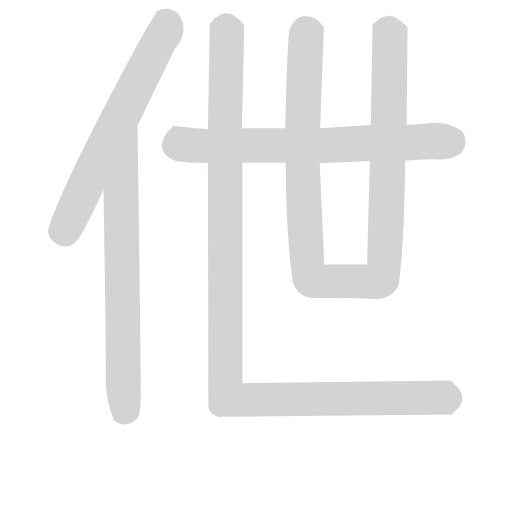
t = 0.00 s
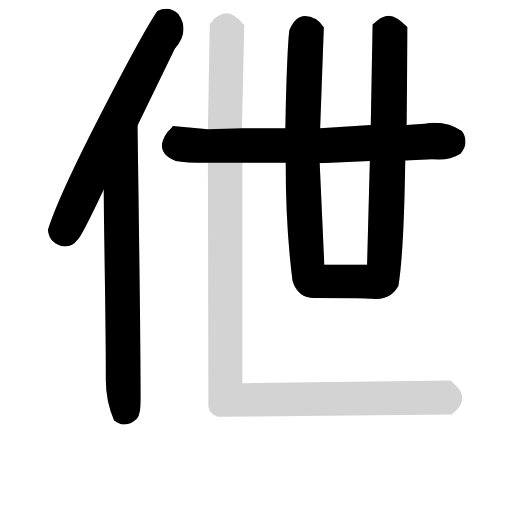
t = 5.26 s
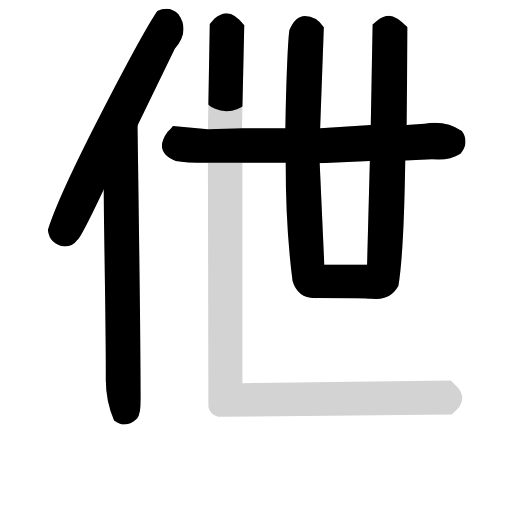
t = 5.47 s
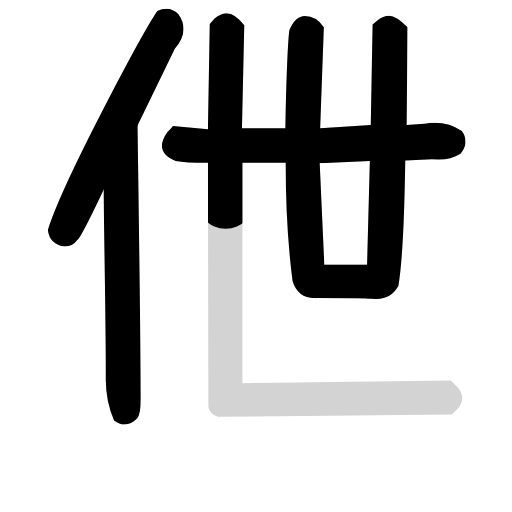
t = 5.67 s
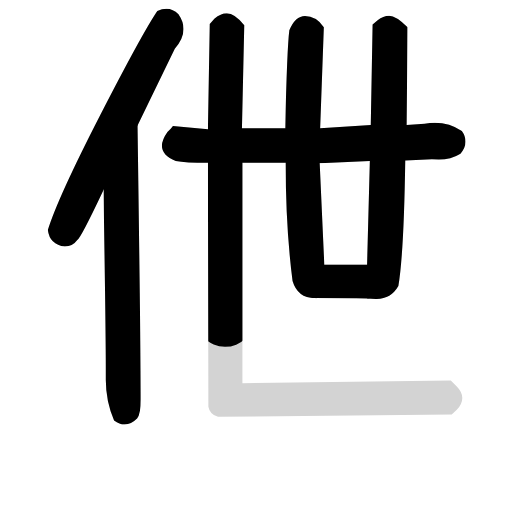
t = 5.88 s
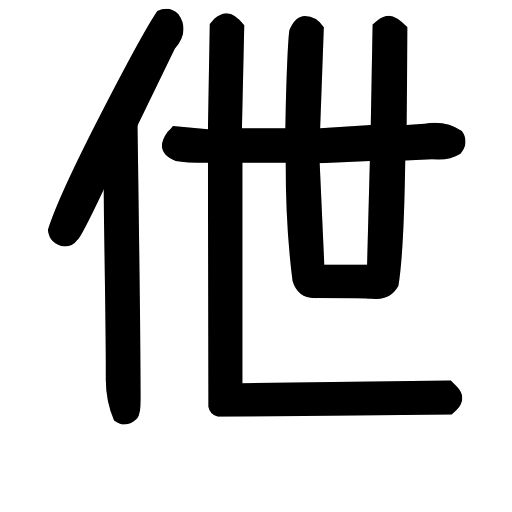
t = 6.78 s

The animated SVG that drew these frames (rendered in a browser with its animation timeline set to each time). Animation: 7 CSS @keyframes rules; one cycle of 6.78 s.

<svg version="1.1" viewBox="0 0 1024 1024" xmlns="http://www.w3.org/2000/svg">
  <!-- <g stroke="lightgray" stroke-width="4"
     transform="scale(4, 4)">
    <line x1="0" y1="0" x2="256" y2="0"></line>
    <line x1="0" y1="0" x2="0" y2="256"></line>
    <line x1="256" y1="0" x2="256" y2="256"></line>
    <line x1="0" y1="256" x2="256" y2="256"></line>
  </g>        -->
  <g transform="scale(0.92, -0.92) translate(60, -830)">
    <style type="text/css">
      
        @keyframes keyframes0 {
          from {
            stroke: black;
            stroke-dashoffset: 792;
            stroke-width: 128;
          }
          72% {
            animation-timing-function: step-end;
            stroke: black;
            stroke-dashoffset: 0;
            stroke-width: 128;
          }
          to {
            stroke: black;
            stroke-width: 151;
          }
        }
        #make-me-a-hanzi-animation-0 {
          animation: keyframes0 0.89453125s both;
          animation-delay: 0s;
          animation-timing-function: linear;
        }
      
        @keyframes keyframes1 {
          from {
            stroke: black;
            stroke-dashoffset: 867;
            stroke-width: 128;
          }
          74% {
            animation-timing-function: step-end;
            stroke: black;
            stroke-dashoffset: 0;
            stroke-width: 128;
          }
          to {
            stroke: black;
            stroke-width: 151;
          }
        }
        #make-me-a-hanzi-animation-1 {
          animation: keyframes1 0.95556640625s both;
          animation-delay: 0.89453125s;
          animation-timing-function: linear;
        }
      
        @keyframes keyframes2 {
          from {
            stroke: black;
            stroke-dashoffset: 878;
            stroke-width: 128;
          }
          74% {
            animation-timing-function: step-end;
            stroke: black;
            stroke-dashoffset: 0;
            stroke-width: 128;
          }
          to {
            stroke: black;
            stroke-width: 151;
          }
        }
        #make-me-a-hanzi-animation-2 {
          animation: keyframes2 0.9645182291666666s both;
          animation-delay: 1.85009765625s;
          animation-timing-function: linear;
        }
      
        @keyframes keyframes3 {
          from {
            stroke: black;
            stroke-dashoffset: 841;
            stroke-width: 128;
          }
          73% {
            animation-timing-function: step-end;
            stroke: black;
            stroke-dashoffset: 0;
            stroke-width: 128;
          }
          to {
            stroke: black;
            stroke-width: 151;
          }
        }
        #make-me-a-hanzi-animation-3 {
          animation: keyframes3 0.9344075520833334s both;
          animation-delay: 2.8146158854166665s;
          animation-timing-function: linear;
        }
      
        @keyframes keyframes4 {
          from {
            stroke: black;
            stroke-dashoffset: 859;
            stroke-width: 128;
          }
          74% {
            animation-timing-function: step-end;
            stroke: black;
            stroke-dashoffset: 0;
            stroke-width: 128;
          }
          to {
            stroke: black;
            stroke-width: 151;
          }
        }
        #make-me-a-hanzi-animation-4 {
          animation: keyframes4 0.9490559895833334s both;
          animation-delay: 3.7490234375s;
          animation-timing-function: linear;
        }
      
        @keyframes keyframes5 {
          from {
            stroke: black;
            stroke-dashoffset: 378;
            stroke-width: 128;
          }
          55% {
            animation-timing-function: step-end;
            stroke: black;
            stroke-dashoffset: 0;
            stroke-width: 128;
          }
          to {
            stroke: black;
            stroke-width: 151;
          }
        }
        #make-me-a-hanzi-animation-5 {
          animation: keyframes5 0.5576171875s both;
          animation-delay: 4.698079427083333s;
          animation-timing-function: linear;
        }
      
        @keyframes keyframes6 {
          from {
            stroke: black;
            stroke-dashoffset: 1564;
            stroke-width: 128;
          }
          84% {
            animation-timing-function: step-end;
            stroke: black;
            stroke-dashoffset: 0;
            stroke-width: 128;
          }
          to {
            stroke: black;
            stroke-width: 151;
          }
        }
        #make-me-a-hanzi-animation-6 {
          animation: keyframes6 1.5227864583333333s both;
          animation-delay: 5.255696614583333s;
          animation-timing-function: linear;
        }
      
    </style>
    
      <path d="M 239 557 L 320 724 Q 339 746 339 767 Q 339 783 328 799 Q 316 811 302 811 Q 292 811 282 806 Q 250 759 158 580 Q 66 401 44 330 Q 48 298 81 294 Q 98 294 108 308 Q 117 315 165 417 L 239 557 Z" fill="lightgray"></path>
    
      <path d="M 211 -93 Q 225 -93 238 -80 Q 246 -70 246 -38 Q 246 60 239 557 C 239 587 165 447 165 417 Q 170 109 170 29 L 170 4 Q 170 -42 188 -84 Q 200 -93 211 -93 Z" fill="lightgray"></path>
    
      <path d="M 467 476 L 561 476 L 635 475 L 744 480 L 821 481 L 879 484 L 894 483 Q 920 483 941 496 Q 952 509 952 522 Q 952 534 944 545 Q 918 563 885 563 Q 875 563 863 561 L 824 558 L 746 558 L 636 551 L 560 551 L 466 551 L 392 549 L 316 556 Q 311 549 304 543 Q 292 526 292 513 Q 292 492 322 480 Q 343 476 392 476 L 467 476 Z" fill="lightgray"></path>
    
      <path d="M 561 476 Q 561 335 576 219 Q 587 182 624 182 C 649 178 646 225 645 255 L 635 475 L 636 551 L 644 771 Q 627 795 603 795 Q 582 795 569 764 Q 564 726 560 551 L 561 476 Z" fill="lightgray"></path>
    
      <path d="M 739 181 Q 757 180 759 180 Q 790 180 806 208 Q 818 279 821 481 L 824 558 L 826 771 Q 801 796 786 796 Q 773 796 761 786 L 750 777 L 746 558 L 744 480 L 738 255 C 737 225 736 181 739 181 Z" fill="lightgray"></path>
    
      <path d="M 624 182 Q 721 182 739 181 C 769 180 768 255 738 255 L 645 255 C 615 255 594 182 624 182 Z" fill="lightgray"></path>
    
      <path d="M 414 -76 L 922 -71 L 933 -61 Q 945 -48 945 -35 Q 945 -22 932 -9 L 920 3 L 467 -3 L 467 476 L 466 551 L 471 775 Q 450 801 433 801 Q 420 801 406 789 L 396 778 L 392 549 L 392 476 L 393 -54 Q 396 -71 414 -76 Z" fill="lightgray"></path>
    
    
      <clipPath id="make-me-a-hanzi-clip-0">
        <path d="M 239 557 L 320 724 Q 339 746 339 767 Q 339 783 328 799 Q 316 811 302 811 Q 292 811 282 806 Q 250 759 158 580 Q 66 401 44 330 Q 48 298 81 294 Q 98 294 108 308 Q 117 315 165 417 L 239 557 Z"></path>
      </clipPath>
      <path clip-path="url(#make-me-a-hanzi-clip-0)" d="M 292 795 L 303 777 L 301 765 L 152 480 L 83 333 L 65 328" fill="none" id="make-me-a-hanzi-animation-0" stroke-dasharray="664 1328" stroke-linecap="round"></path>
    
      <clipPath id="make-me-a-hanzi-clip-1">
        <path d="M 211 -93 Q 225 -93 238 -80 Q 246 -70 246 -38 Q 246 60 239 557 C 239 587 165 447 165 417 Q 170 109 170 29 L 170 4 Q 170 -42 188 -84 Q 200 -93 211 -93 Z"></path>
      </clipPath>
      <path clip-path="url(#make-me-a-hanzi-clip-1)" d="M 231 534 L 226 493 L 202 405 L 208 -17 L 213 -58 L 204 -70" fill="none" id="make-me-a-hanzi-animation-1" stroke-dasharray="739 1478" stroke-linecap="round"></path>
    
      <clipPath id="make-me-a-hanzi-clip-2">
        <path d="M 467 476 L 561 476 L 635 475 L 744 480 L 821 481 L 879 484 L 894 483 Q 920 483 941 496 Q 952 509 952 522 Q 952 534 944 545 Q 918 563 885 563 Q 875 563 863 561 L 824 558 L 746 558 L 636 551 L 560 551 L 466 551 L 392 549 L 316 556 Q 311 549 304 543 Q 292 526 292 513 Q 292 492 322 480 Q 343 476 392 476 L 467 476 Z"></path>
      </clipPath>
      <path clip-path="url(#make-me-a-hanzi-clip-2)" d="M 323 545 L 335 517 L 381 513 L 641 513 L 918 522 L 925 527" fill="none" id="make-me-a-hanzi-animation-2" stroke-dasharray="750 1500" stroke-linecap="round"></path>
    
      <clipPath id="make-me-a-hanzi-clip-3">
        <path d="M 561 476 Q 561 335 576 219 Q 587 182 624 182 C 649 178 646 225 645 255 L 635 475 L 636 551 L 644 771 Q 627 795 603 795 Q 582 795 569 764 Q 564 726 560 551 L 561 476 Z"></path>
      </clipPath>
      <path clip-path="url(#make-me-a-hanzi-clip-3)" d="M 623 764 L 606 755 L 598 586 L 605 222 L 617 192" fill="none" id="make-me-a-hanzi-animation-3" stroke-dasharray="713 1426" stroke-linecap="round"></path>
    
      <clipPath id="make-me-a-hanzi-clip-4">
        <path d="M 739 181 Q 757 180 759 180 Q 790 180 806 208 Q 818 279 821 481 L 824 558 L 826 771 Q 801 796 786 796 Q 773 796 761 786 L 750 777 L 746 558 L 744 480 L 738 255 C 737 225 736 181 739 181 Z"></path>
      </clipPath>
      <path clip-path="url(#make-me-a-hanzi-clip-4)" d="M 766 769 L 785 760 L 788 749 L 781 389 L 773 221 L 746 189" fill="none" id="make-me-a-hanzi-animation-4" stroke-dasharray="731 1462" stroke-linecap="round"></path>
    
      <clipPath id="make-me-a-hanzi-clip-5">
        <path d="M 624 182 Q 721 182 739 181 C 769 180 768 255 738 255 L 645 255 C 615 255 594 182 624 182 Z"></path>
      </clipPath>
      <path clip-path="url(#make-me-a-hanzi-clip-5)" d="M 636 187 L 662 211 L 684 219 L 703 218 L 736 188" fill="none" id="make-me-a-hanzi-animation-5" stroke-dasharray="250 500" stroke-linecap="round"></path>
    
      <clipPath id="make-me-a-hanzi-clip-6">
        <path d="M 414 -76 L 922 -71 L 933 -61 Q 945 -48 945 -35 Q 945 -22 932 -9 L 920 3 L 467 -3 L 467 476 L 466 551 L 471 775 Q 450 801 433 801 Q 420 801 406 789 L 396 778 L 392 549 L 392 476 L 393 -54 Q 396 -71 414 -76 Z"></path>
      </clipPath>
      <path clip-path="url(#make-me-a-hanzi-clip-6)" d="M 416 770 L 433 761 L 429 79 L 431 -15 L 437 -34 L 469 -40 L 905 -34 L 912 -11" fill="none" id="make-me-a-hanzi-animation-6" stroke-dasharray="1436 2872" stroke-linecap="round"></path>
    
  </g>
</svg>
